7-way image classification set "dataset-image" from GitHub (littlechicken139/Three-Stage-Cervical-TCT-Smear-Detection-Framework); label vocabulary: epithelial cell, HSIL high-grade squamous intraepithelial lesion, koilocyte, lymphocyte, middle layer cell, neutrophil, tri.

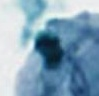
Label: neutrophil

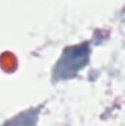
Label: tri

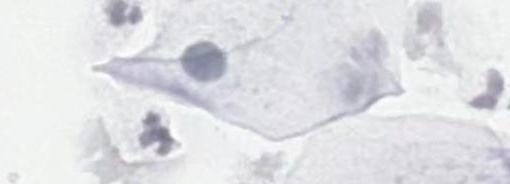
Label: middle layer cell

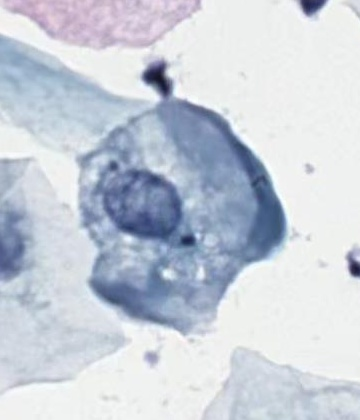
Label: koilocyte

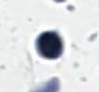
Label: lymphocyte

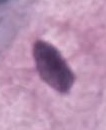
Label: epithelial cell
